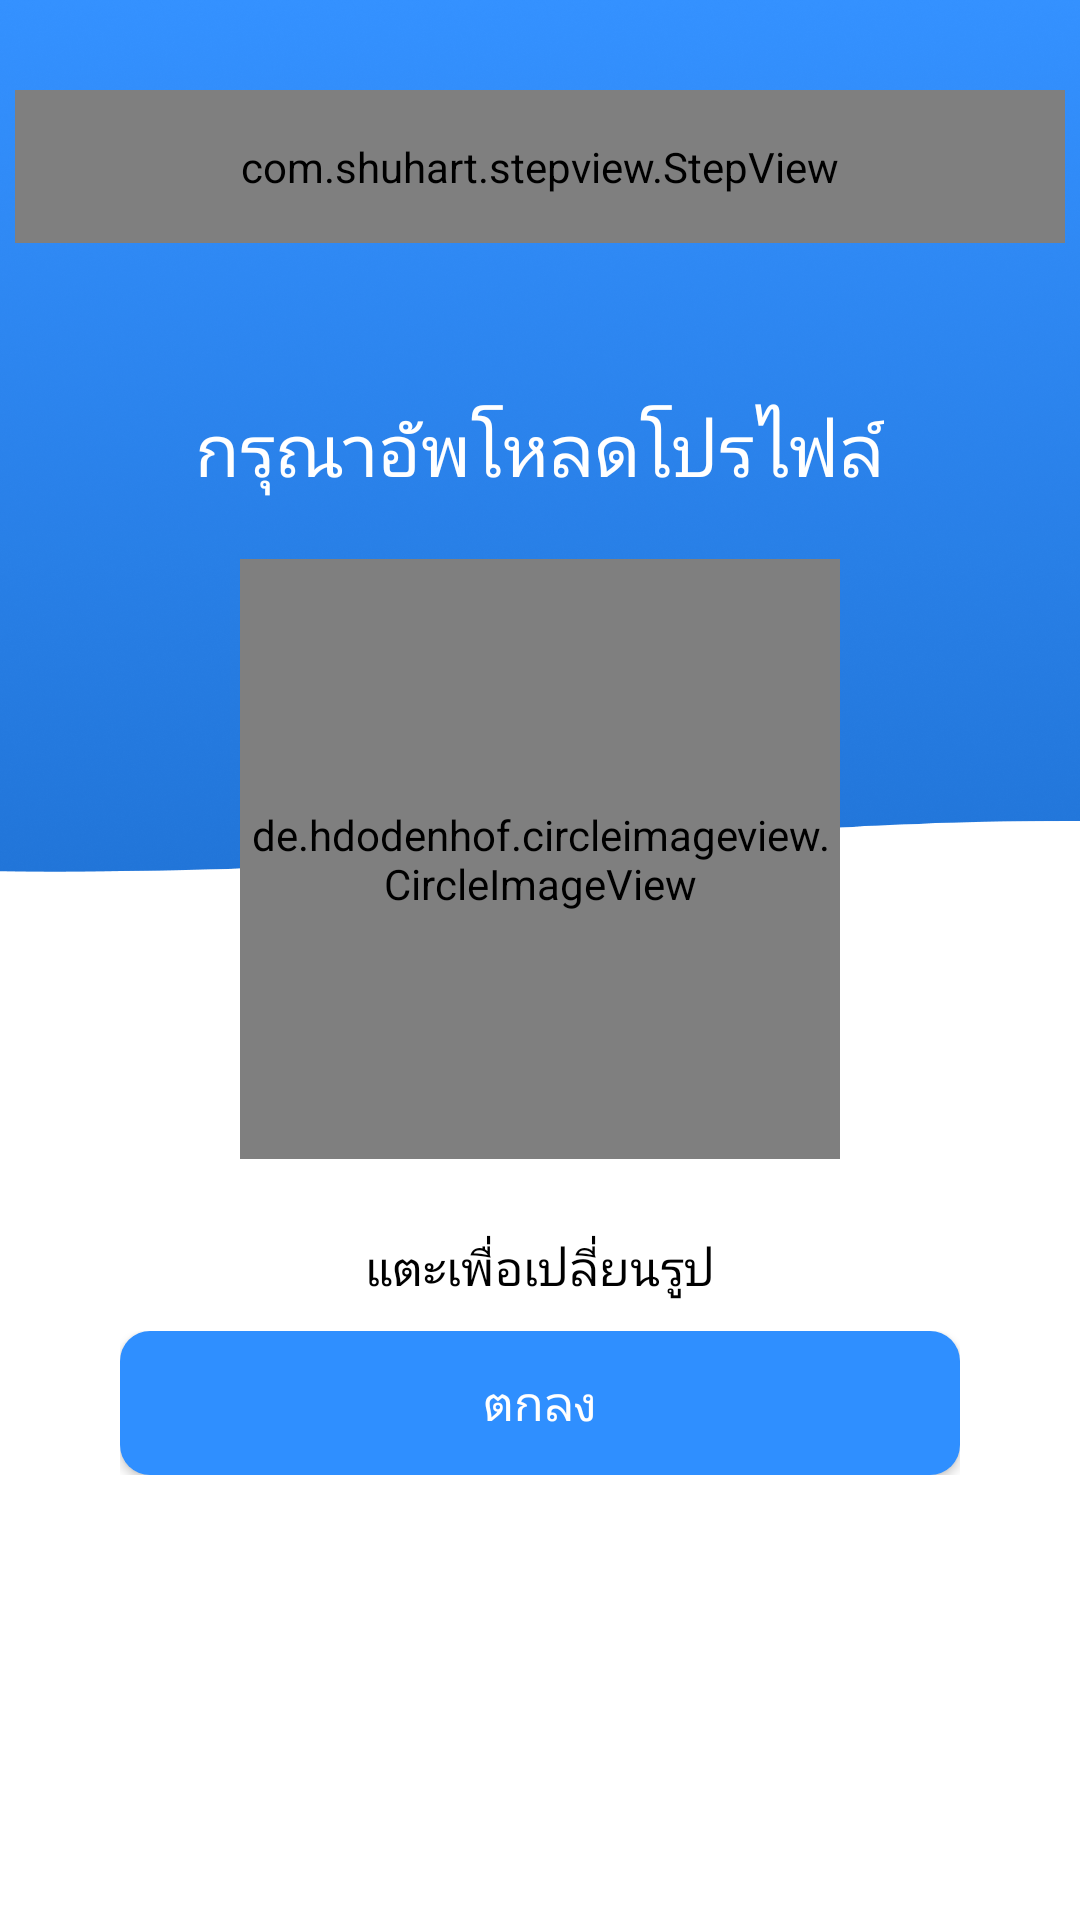

Android layout source for this screen:
<!-- AndroidManifest.xml: application theme SplashScreen -->
<!-- res/layout/fragment_upload_profile.xml -->
<?xml version="1.0" encoding="utf-8"?>
<FrameLayout xmlns:android="http://schemas.android.com/apk/res/android"
    xmlns:tools="http://schemas.android.com/tools"
    android:layout_width="match_parent"
    android:layout_height="match_parent"
    xmlns:app="http://schemas.android.com/apk/res-auto"
    tools:context=".UploadProfileFragment"
    android:background="@drawable/bg_setname1">

    
    <RelativeLayout
        android:layout_width="match_parent"
        android:layout_height="match_parent">

        
        <RelativeLayout
            android:layout_width="wrap_content"
            android:layout_height="wrap_content"
            android:layout_centerHorizontal="true"
            android:layout_marginTop="30dp"
            android:layout_marginBottom="20dp">

            <com.shuhart.stepview.StepView
                android:id="@+id/step_view"
                android:layout_width="350dp"
                android:layout_height="wrap_content"
                android:padding="16dp"
                app:sv_selectedCircleColor="@color/white"
                app:sv_selectedTextColor="@color/white"
                app:sv_stepLineWidth="1dp"
                app:sv_stepPadding="4dp"
                app:sv_nextTextColor="@color/none_color"
                app:sv_nextStepLineColor="@color/none_color"
                app:sv_doneCircleColor="@color/white"
                app:sv_doneStepLineColor="@color/white"
                app:sv_doneCircleRadius="12dp"
                app:sv_selectedCircleRadius="12dp"
                app:sv_selectedStepNumberColor="@color/nav_color"
                app:sv_stepViewStyle="@style/StepView"
                app:sv_doneStepMarkColor="@color/nav_color"
                app:sv_stepNumberTextSize="12sp"
                app:sv_animationType="Line"
                app:sv_typeface="@font/mitr_regular"/>

        </RelativeLayout>


    <RelativeLayout
        android:id="@+id/LayoutInputImg"
        android:layout_width="wrap_content"
        android:layout_height="wrap_content"
        android:layout_centerInParent="true">

        <TextView
            android:id="@+id/textInfoSetup01"
            android:layout_width="wrap_content"
            android:layout_height="wrap_content"
            android:layout_centerHorizontal="true"
            android:layout_marginBottom="20dp"
            android:text="กรุณาอัพโหลดโปรไฟล์"
            android:textColor="@color/white"
            android:textSize="24dp"
            android:fontFamily="@font/mitr_regular" />

        
        <RelativeLayout
            android:id="@+id/profile"
            android:layout_width="wrap_content"
            android:layout_height="wrap_content"
            android:layout_centerHorizontal="true"
            android:layout_below="@+id/textInfoSetup01">

            <de.hdodenhof.circleimageview.CircleImageView
                android:id="@+id/userProfile"
                android:layout_width="200dp"
                android:layout_height="200dp"
                android:layout_centerHorizontal="true"
                android:src="@drawable/img_setup_photo" />

            <TextView
                android:id="@+id/textInfoSetup02"
                android:layout_width="wrap_content"
                android:layout_height="wrap_content"
                android:layout_below="@+id/userProfile"
                android:layout_centerHorizontal="true"
                android:layout_marginTop="25dp"
                android:fontFamily="@font/mitr_regular"
                android:text="แตะเพื่อเปลี่ยนรูป"
                android:textColor="@color/black"
                android:textSize="16dp" />

        </RelativeLayout>

        
        <RelativeLayout
            android:id="@+id/LayoutBottom"
            android:layout_width="wrap_content"
            android:layout_height="wrap_content"
            android:layout_centerHorizontal="true"
            android:layout_below="@+id/profile"
            android:layout_marginTop="10dp"
            android:layout_marginBottom="15dp">

            <android.widget.Button
                android:id="@+id/setPhotoButton"
                android:layout_width="280dp"
                android:layout_height="wrap_content"
                android:layout_centerHorizontal="true"
                android:background="@drawable/custom_button_blue"
                android:fontFamily="@font/mitr_semibold"
                android:text="ตกลง"
                android:textColor="@color/white"
                android:textSize="16dp" />

            <ProgressBar
                android:id="@+id/progressBar"
                style="?android:attr/progressBarStyle"
                android:layout_width="wrap_content"
                android:layout_height="wrap_content"
                android:layout_centerHorizontal="true"
                android:fontFamily="@font/mitr_medium"
                android:visibility="invisible" />

        </RelativeLayout>


    </RelativeLayout>


    </RelativeLayout>


</FrameLayout>
<!-- resources referenced by this layout -->
<resources>
  <color name="black">#FF000000</color>
  <color name="nav_color">#2F8FFF</color>
  <color name="none_color">#9DCAFF</color>
  <color name="white">#FFFFFFFF</color>
  <!-- drawable bg_setname1: png bitmap (drawable-v24, 393801 bytes) -->
  <!-- drawable custom_button_blue (drawable) -->
  <?xml version="1.0" encoding="utf-8"?>
  <shape xmlns:android="http://schemas.android.com/apk/res/android" android:shape="rectangle">
      <solid android:color="#2F8FFF"/>
      <corners android:radius="10dp"/>
  </shape>
  <!-- drawable img_setup_photo: png bitmap (drawable, 127175 bytes) -->
  <style name="SplashScreen" parent="Theme.MaterialComponents.Light.NoActionBar">
          <item name="android:windowBackground">@drawable/splash</item>
          
          <item name="colorPrimary">@color/nav_color</item>
          <item name="colorPrimaryVariant">@color/black</item>
          <item name="colorOnPrimary">@color/black</item>
          
          <item name="colorSecondary">@color/black</item>
          <item name="colorSecondaryVariant">@color/black</item>
          <item name="colorOnSecondary">@color/black</item>
          
          <item name="android:statusBarColor">@color/fui_transparent</item>
          
      </style>
  <!-- drawable splash (drawable) -->
  <layer-list xmlns:android="http://schemas.android.com/apk/res/android">
      <item android:drawable="@drawable/bg_splash_screens" />
      <item
          android:width="306dp"
          android:height="175dp"
          android:drawable="@drawable/logo_2023"
          android:gravity="center" />
  </layer-list>
  <color name="fui_transparent">#00000000</color>
  <!-- drawable logo_2023: png bitmap (drawable, 316244 bytes) -->
</resources>
